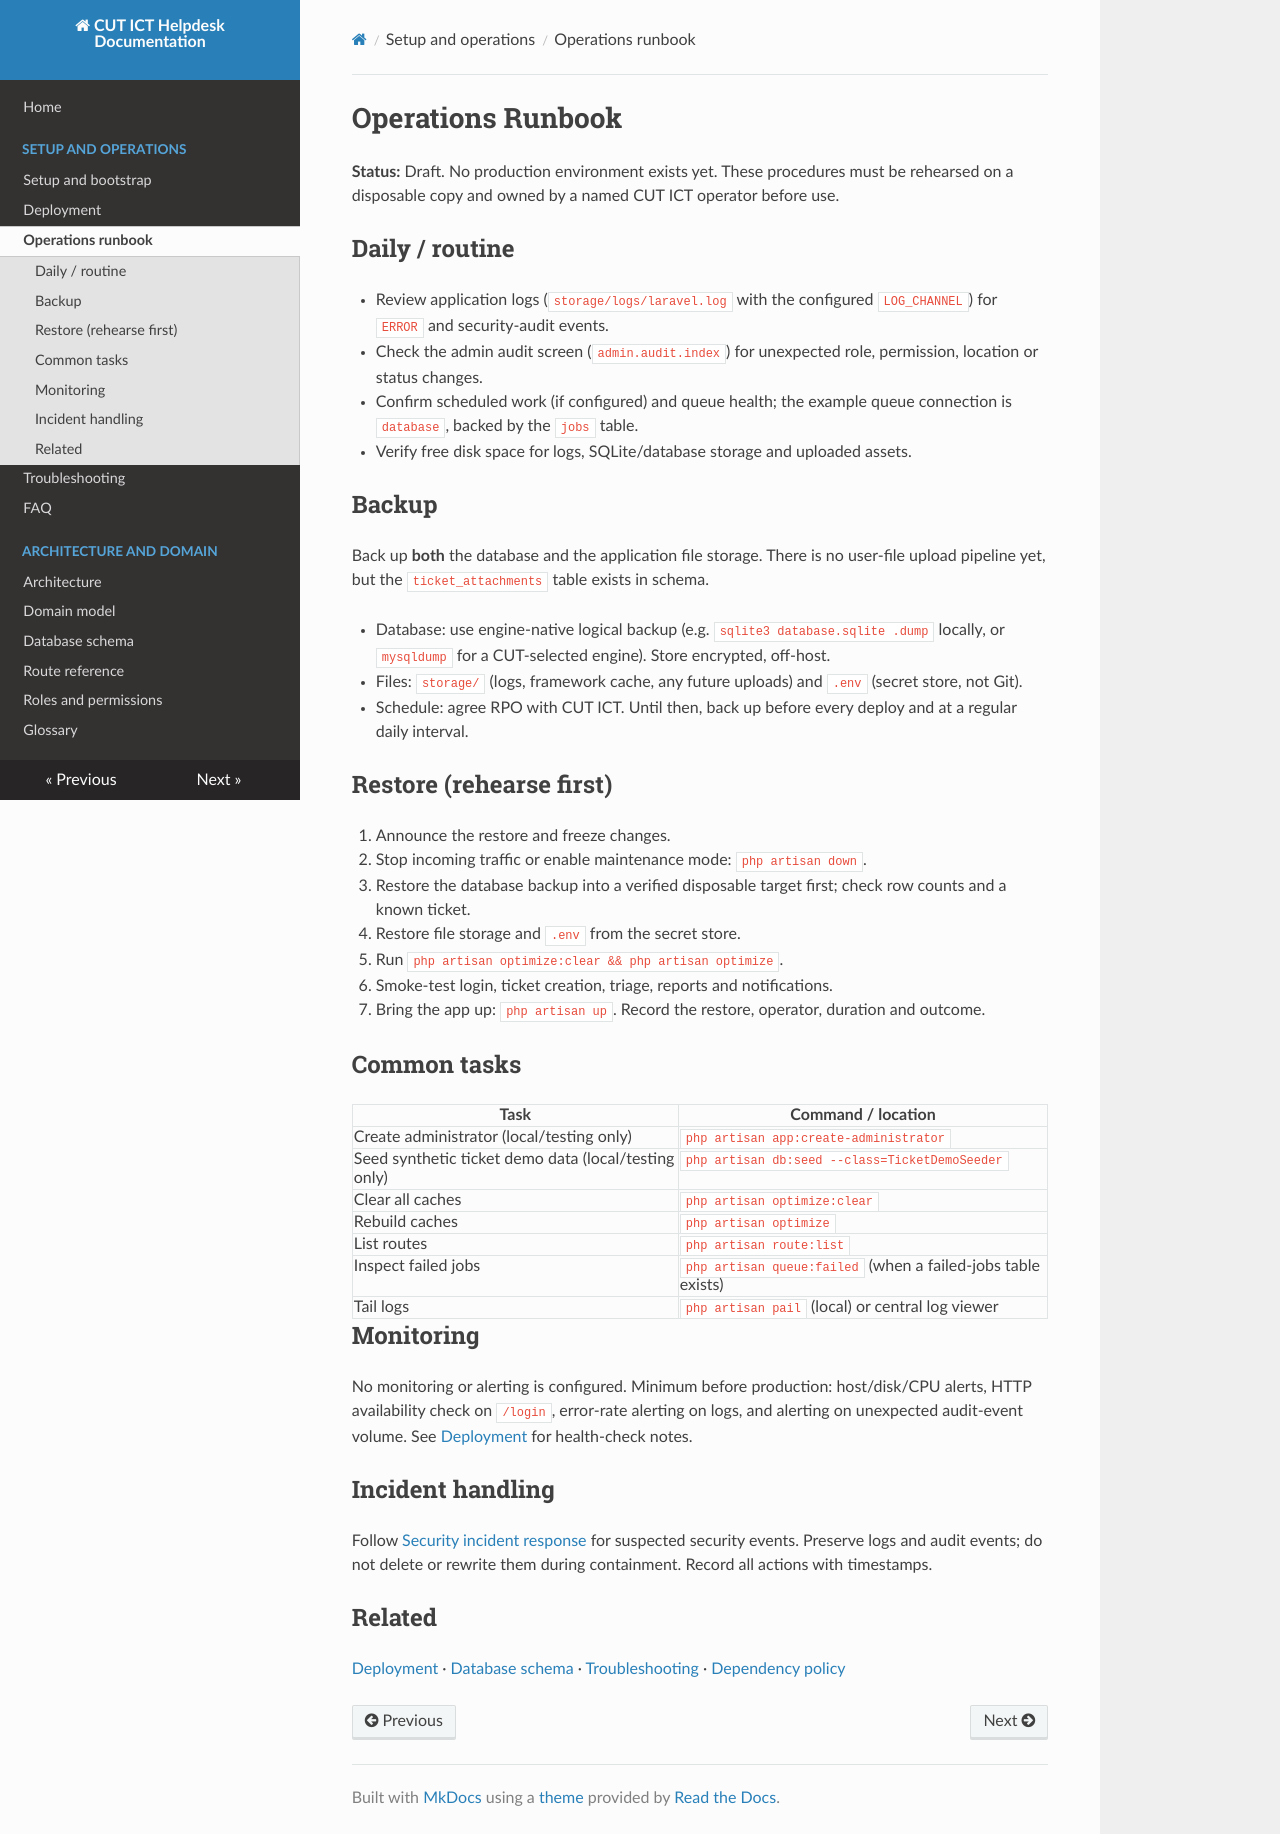

repository: PraiseTechzw/CUT-ICT-HELPDESK · page: OPERATIONS_RUNBOOK/index.html · generator: mkdocs

# Operations Runbook

**Status:** Draft. No production environment exists yet. These procedures must be rehearsed on a disposable copy and owned by a named CUT ICT operator before use.

## Daily / routine

- Review application logs (`storage/logs/laravel.log` with the configured `LOG_CHANNEL`) for `ERROR` and security-audit events.
- Check the admin audit screen (`admin.audit.index`) for unexpected role, permission, location or status changes.
- Confirm scheduled work (if configured) and queue health; the example queue connection is `database`, backed by the `jobs` table.
- Verify free disk space for logs, SQLite/database storage and uploaded assets.

## Backup

Back up **both** the database and the application file storage. There is no user-file upload pipeline yet, but the `ticket_attachments` table exists in schema.

- Database: use engine-native logical backup (e.g. `sqlite3 database.sqlite .dump` locally, or `mysqldump` for a CUT-selected engine). Store encrypted, off-host.
- Files: `storage/` (logs, framework cache, any future uploads) and `.env` (secret store, not Git).
- Schedule: agree RPO with CUT ICT. Until then, back up before every deploy and at a regular daily interval.

## Restore (rehearse first)

1. Announce the restore and freeze changes.
2. Stop incoming traffic or enable maintenance mode: `php artisan down`.
3. Restore the database backup into a verified disposable target first; check row counts and a known ticket.
4. Restore file storage and `.env` from the secret store.
5. Run `php artisan optimize:clear && php artisan optimize`.
6. Smoke-test login, ticket creation, triage, reports and notifications.
7. Bring the app up: `php artisan up`. Record the restore, operator, duration and outcome.

## Common tasks

| Task | Command / location |
| --- | --- |
| Create administrator (local/testing only) | `php artisan app:create-administrator` |
| Seed synthetic ticket demo data (local/testing only) | `php artisan db:seed --class=TicketDemoSeeder` |
| Clear all caches | `php artisan optimize:clear` |
| Rebuild caches | `php artisan optimize` |
| List routes | `php artisan route:list` |
| Inspect failed jobs | `php artisan queue:failed` (when a failed-jobs table exists) |
| Tail logs | `php artisan pail` (local) or central log viewer |

## Monitoring

No monitoring or alerting is configured. Minimum before production: host/disk/CPU alerts, HTTP availability check on `/login`, error-rate alerting on logs, and alerting on unexpected audit-event volume. See [Deployment](DEPLOYMENT.md) for health-check notes.

## Incident handling

Follow [Security incident response](SECURITY_INCIDENT_RESPONSE.md) for suspected security events. Preserve logs and audit events; do not delete or rewrite them during containment. Record all actions with timestamps.

## Related

[Deployment](DEPLOYMENT.md) · [Database schema](DATABASE_SCHEMA.md) · [Troubleshooting](TROUBLESHOOTING.md) · [Dependency policy](DEPENDENCY_POLICY.md)
